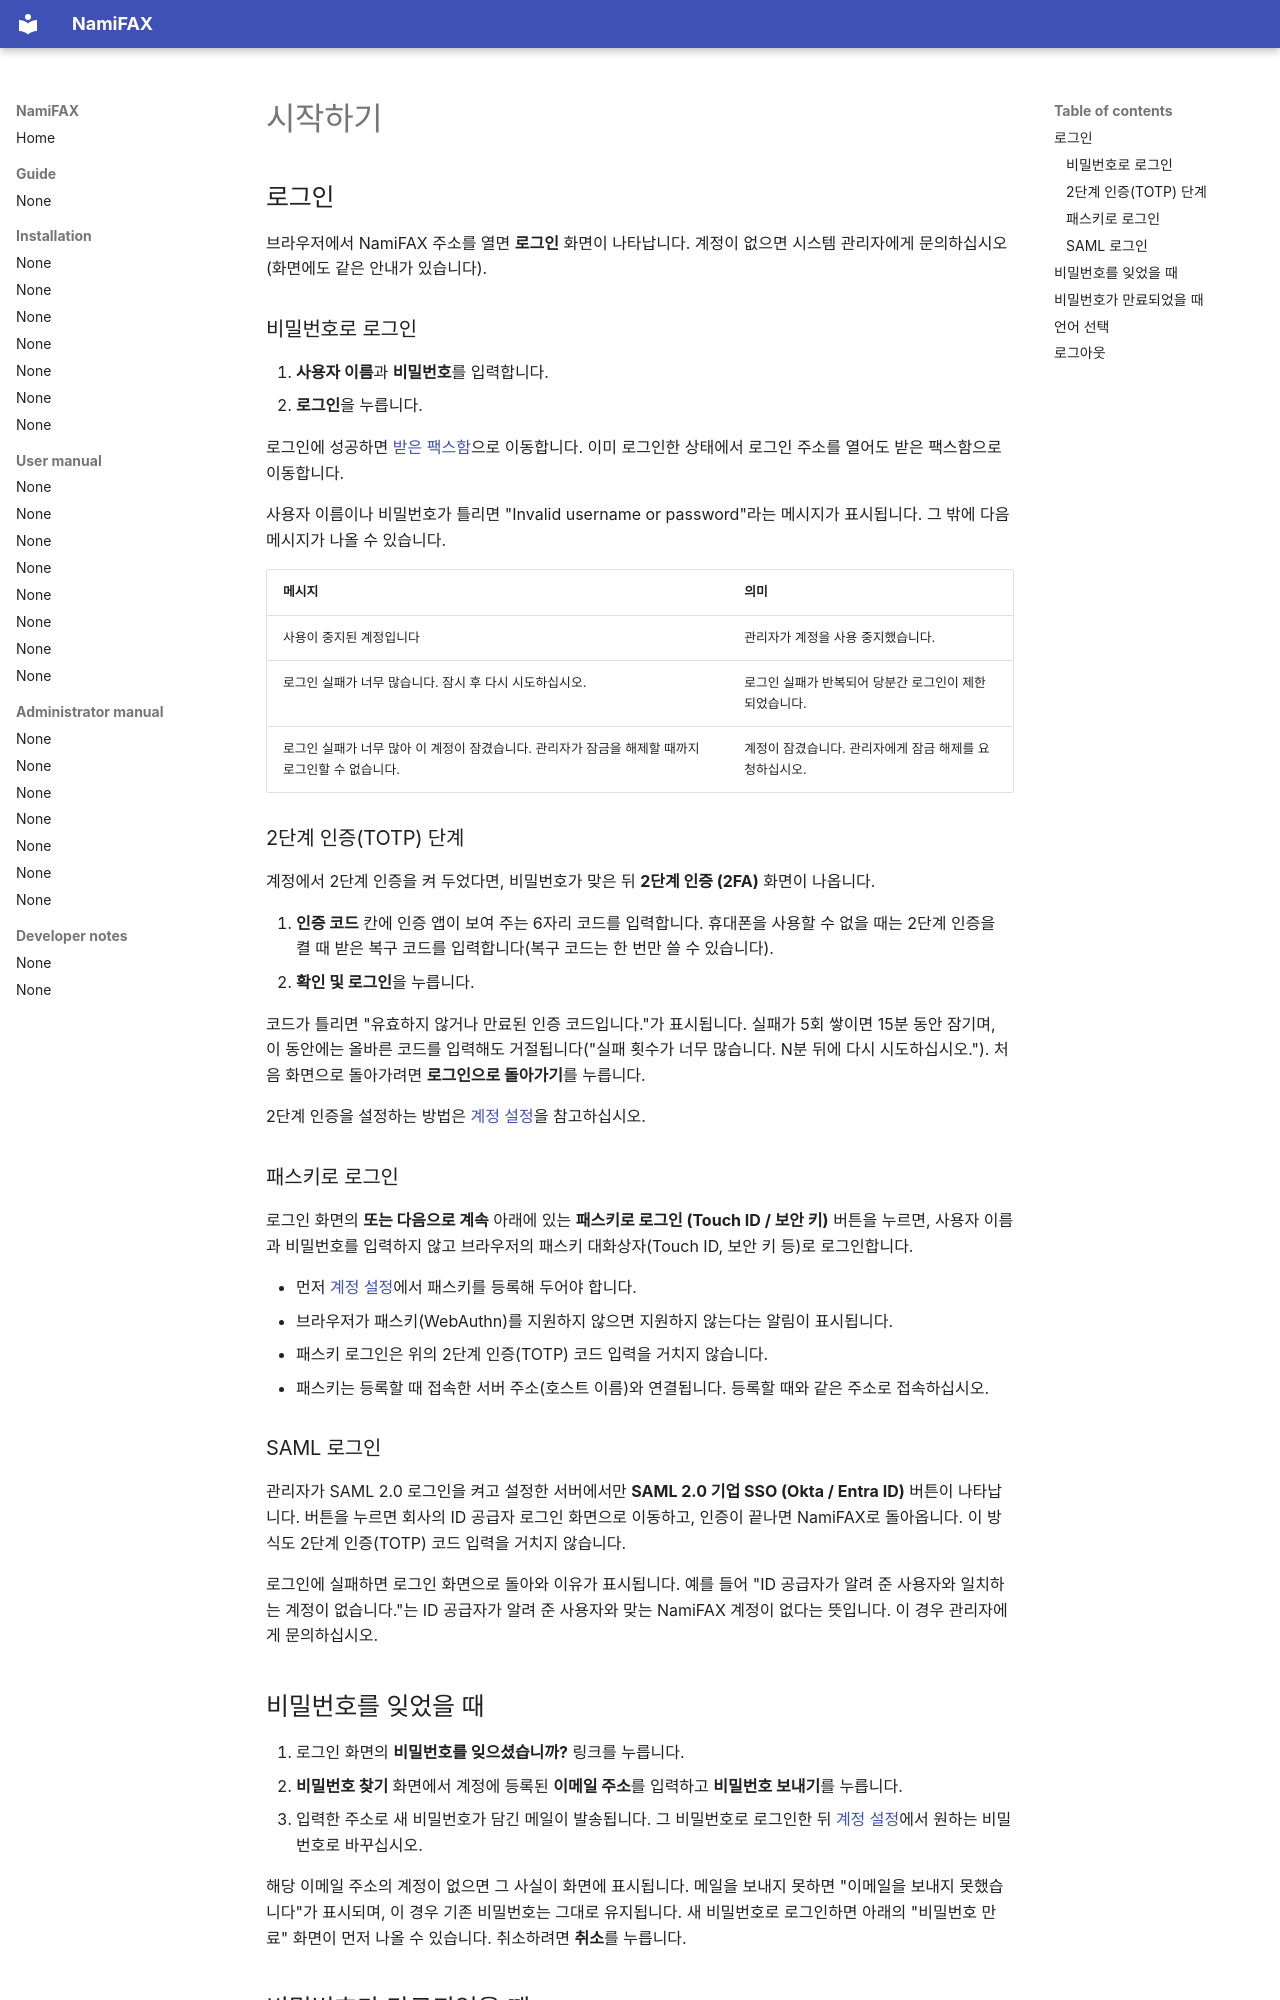

repository: search5/nami-fax · page: ko/manual/getting-started/index.html · generator: mkdocs

# 시작하기

## 로그인

브라우저에서 NamiFAX 주소를 열면 **로그인** 화면이 나타납니다. 계정이 없으면 시스템 관리자에게 문의하십시오(화면에도 같은 안내가 있습니다).

### 비밀번호로 로그인

1. **사용자 이름**과 **비밀번호**를 입력합니다.
2. **로그인**을 누릅니다.

로그인에 성공하면 [받은 팩스함](inbox.md)으로 이동합니다. 이미 로그인한 상태에서 로그인 주소를 열어도 받은 팩스함으로 이동합니다.

사용자 이름이나 비밀번호가 틀리면 "Invalid username or password"라는 메시지가 표시됩니다. 그 밖에 다음 메시지가 나올 수 있습니다.

| 메시지 | 의미 |
|---|---|
| 사용이 중지된 계정입니다 | 관리자가 계정을 사용 중지했습니다. |
| 로그인 실패가 너무 많습니다. 잠시 후 다시 시도하십시오. | 로그인 실패가 반복되어 당분간 로그인이 제한되었습니다. |
| 로그인 실패가 너무 많아 이 계정이 잠겼습니다. 관리자가 잠금을 해제할 때까지 로그인할 수 없습니다. | 계정이 잠겼습니다. 관리자에게 잠금 해제를 요청하십시오. |

### 2단계 인증(TOTP) 단계

계정에서 2단계 인증을 켜 두었다면, 비밀번호가 맞은 뒤 **2단계 인증 (2FA)** 화면이 나옵니다.

1. **인증 코드** 칸에 인증 앱이 보여 주는 6자리 코드를 입력합니다. 휴대폰을 사용할 수 없을 때는 2단계 인증을 켤 때 받은 복구 코드를 입력합니다(복구 코드는 한 번만 쓸 수 있습니다).
2. **확인 및 로그인**을 누릅니다.

코드가 틀리면 "유효하지 않거나 만료된 인증 코드입니다."가 표시됩니다. 실패가 5회 쌓이면 15분 동안 잠기며, 이 동안에는 올바른 코드를 입력해도 거절됩니다("실패 횟수가 너무 많습니다. N분 뒤에 다시 시도하십시오."). 처음 화면으로 돌아가려면 **로그인으로 돌아가기**를 누릅니다.

2단계 인증을 설정하는 방법은 [계정 설정](account.md)을 참고하십시오.

### 패스키로 로그인

로그인 화면의 **또는 다음으로 계속** 아래에 있는 **패스키로 로그인 (Touch ID / 보안 키)** 버튼을 누르면, 사용자 이름과 비밀번호를 입력하지 않고 브라우저의 패스키 대화상자(Touch ID, 보안 키 등)로 로그인합니다.

- 먼저 [계정 설정](account.md)에서 패스키를 등록해 두어야 합니다.
- 브라우저가 패스키(WebAuthn)를 지원하지 않으면 지원하지 않는다는 알림이 표시됩니다.
- 패스키 로그인은 위의 2단계 인증(TOTP) 코드 입력을 거치지 않습니다.
- 패스키는 등록할 때 접속한 서버 주소(호스트 이름)와 연결됩니다. 등록할 때와 같은 주소로 접속하십시오.

### SAML 로그인

관리자가 SAML 2.0 로그인을 켜고 설정한 서버에서만 **SAML 2.0 기업 SSO (Okta / Entra ID)** 버튼이 나타납니다. 버튼을 누르면 회사의 ID 공급자 로그인 화면으로 이동하고, 인증이 끝나면 NamiFAX로 돌아옵니다. 이 방식도 2단계 인증(TOTP) 코드 입력을 거치지 않습니다.

로그인에 실패하면 로그인 화면으로 돌아와 이유가 표시됩니다. 예를 들어 "ID 공급자가 알려 준 사용자와 일치하는 계정이 없습니다."는 ID 공급자가 알려 준 사용자와 맞는 NamiFAX 계정이 없다는 뜻입니다. 이 경우 관리자에게 문의하십시오.

## 비밀번호를 잊었을 때

1. 로그인 화면의 **비밀번호를 잊으셨습니까?** 링크를 누릅니다.
2. **비밀번호 찾기** 화면에서 계정에 등록된 **이메일 주소**를 입력하고 **비밀번호 보내기**를 누릅니다.
3. 입력한 주소로 새 비밀번호가 담긴 메일이 발송됩니다. 그 비밀번호로 로그인한 뒤 [계정 설정](account.md)에서 원하는 비밀번호로 바꾸십시오.

해당 이메일 주소의 계정이 없으면 그 사실이 화면에 표시됩니다. 메일을 보내지 못하면 "이메일을 보내지 못했습니다"가 표시되며, 이 경우 기존 비밀번호는 그대로 유지됩니다. 새 비밀번호로 로그인하면 아래의 "비밀번호 만료" 화면이 먼저 나올 수 있습니다. 취소하려면 **취소**를 누릅니다.
